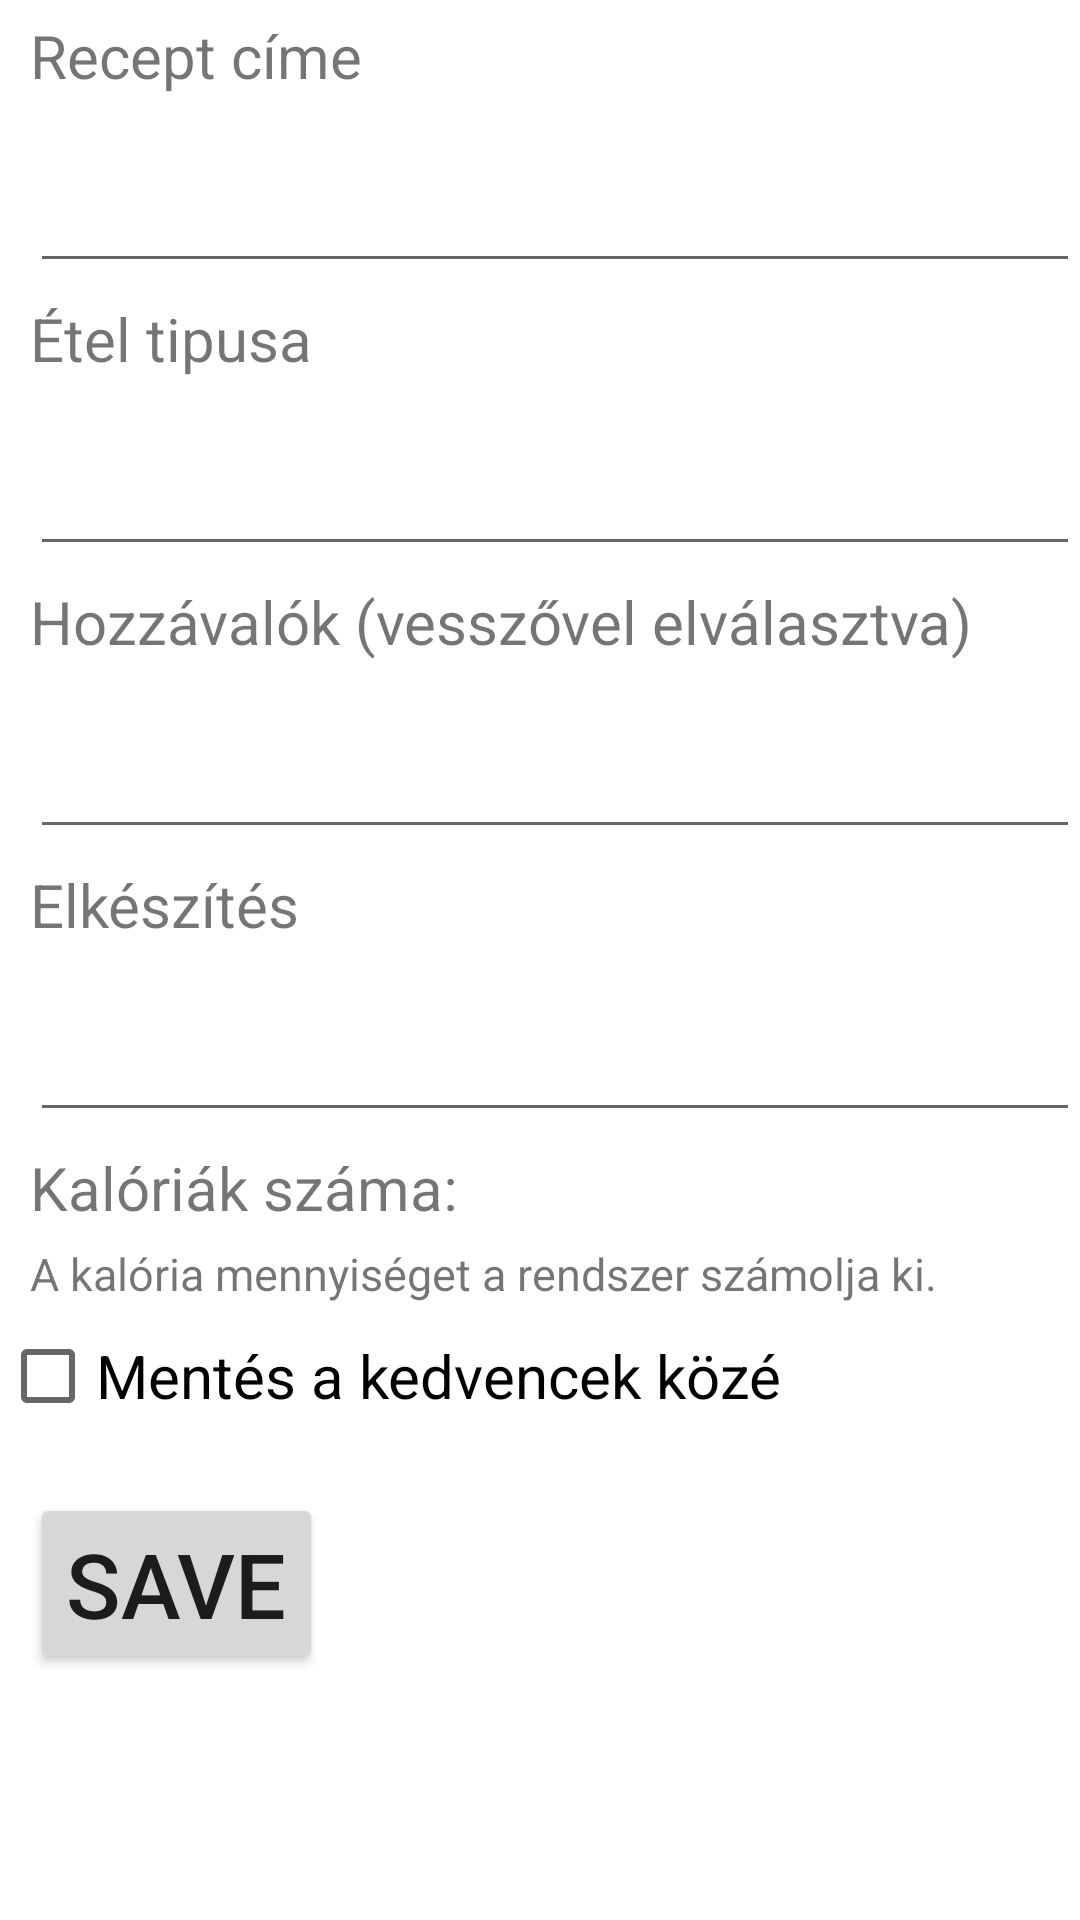

Produce the Android XML layout that renders to this screen, including the resource entries it uses.
<!-- AndroidManifest.xml: application theme Theme.KnowYourCarbs -->
<!-- res/layout/fragment_edit.xml -->
<?xml version="1.0" encoding="utf-8"?>
<FrameLayout xmlns:android="http://schemas.android.com/apk/res/android"
    android:layout_width="match_parent"
    android:layout_height="match_parent"
    >

    <ScrollView
        android:layout_width="match_parent"
        android:layout_height="match_parent">

        <LinearLayout
            android:layout_width="match_parent"
            android:layout_height="wrap_content"
            android:orientation="vertical">

            <TextView
                android:layout_width="match_parent"
                android:layout_height="match_parent"
                android:layout_marginStart="10dp"
                android:layout_marginTop="5dp"
                android:text="Recept címe"
                android:textSize="20sp" />

            <EditText
                android:id="@+id/edit_title"
                android:layout_width="match_parent"
                android:layout_height="match_parent"
                android:layout_marginStart="10dp"
                android:layout_marginTop="5dp"
                android:textColor="@color/black"
                android:textSize="30sp" />

            <TextView
                android:layout_width="match_parent"
                android:layout_height="match_parent"
                android:layout_marginStart="10dp"
                android:layout_marginTop="5dp"
                android:text="Étel tipusa"
                android:textSize="20sp" />

            <EditText
                android:id="@+id/edit_type"
                android:layout_width="match_parent"
                android:layout_height="match_parent"
                android:layout_marginStart="10dp"
                android:layout_marginTop="5dp"
                android:textColor="@color/black"
                android:textSize="30sp" />

            <TextView
                android:layout_width="match_parent"
                android:layout_height="match_parent"
                android:layout_marginStart="10dp"
                android:layout_marginTop="5dp"
                android:text="Hozzávalók (vesszővel elválasztva)"
                android:textSize="20sp" />

            <EditText
                android:id="@+id/edit_ingr"
                android:layout_width="match_parent"
                android:layout_height="match_parent"
                android:layout_marginStart="10dp"
                android:layout_marginTop="5dp"
                android:textColor="@color/black"
                android:textSize="30sp" />

            <TextView
                android:layout_width="match_parent"
                android:layout_height="match_parent"
                android:layout_marginStart="10dp"
                android:layout_marginTop="5dp"
                android:text="Elkészítés"
                android:textSize="20sp" />

            <EditText
                android:id="@+id/edit_prep"
                android:layout_width="match_parent"
                android:layout_height="match_parent"
                android:layout_marginStart="10dp"
                android:layout_marginTop="5dp"
                android:textColor="@color/black"
                android:textSize="30sp" />

            <TextView
                android:layout_width="match_parent"
                android:layout_height="match_parent"
                android:layout_marginStart="10dp"
                android:layout_marginTop="5dp"
                android:text="Kalóriák száma:"
                android:textSize="20sp" />

            <TextView
                android:id="@+id/edit_kcal"
                android:layout_width="match_parent"
                android:layout_height="match_parent"
                android:layout_marginStart="10dp"
                android:layout_marginTop="5dp"
                android:text="A kalória mennyiséget a rendszer számolja ki."
                android:textSize="15sp" />


            <CheckBox
                android:id="@+id/edit_fav"
                android:layout_width="wrap_content"
                android:layout_height="match_parent"
                android:text="Mentés a kedvencek közé"
                android:textSize="20sp" />


            <Button
                android:id="@+id/edit_submitBtn"
                android:layout_width="wrap_content"
                android:layout_height="wrap_content"
                android:layout_marginStart="10dp"
                android:layout_marginTop="15dp"
                android:text="Save"
                android:textSize="30sp" />
        </LinearLayout>
    </ScrollView>


</FrameLayout>
<!-- resources referenced by this layout -->
<resources>
  <style name="Theme.KnowYourCarbs" parent="Theme.MaterialComponents.DayNight.DarkActionBar">
          
          <item name="colorPrimary">@color/purple_500</item>
          <item name="colorPrimaryVariant">@color/purple_700</item>
          <item name="colorOnPrimary">@color/white</item>
          
          <item name="colorSecondary">@color/teal_200</item>
          <item name="colorSecondaryVariant">@color/teal_700</item>
          <item name="colorOnSecondary">@color/black</item>
          
          <item name="android:statusBarColor" tools:targetApi="l">?attr/colorPrimaryVariant</item>
          
      </style>
  <!-- not gathered from this repository: default colours our renderer supplied (Android Studio template values) -->
  <color name="purple_500">#FF6200EE</color>
  <color name="purple_700">#FF3700B3</color>
  <color name="teal_200">#FF03DAC5</color>
  <color name="teal_700">#FF018786</color>
  <color name="black">#FF000000</color>
  <color name="white">#FFFFFFFF</color>
</resources>
